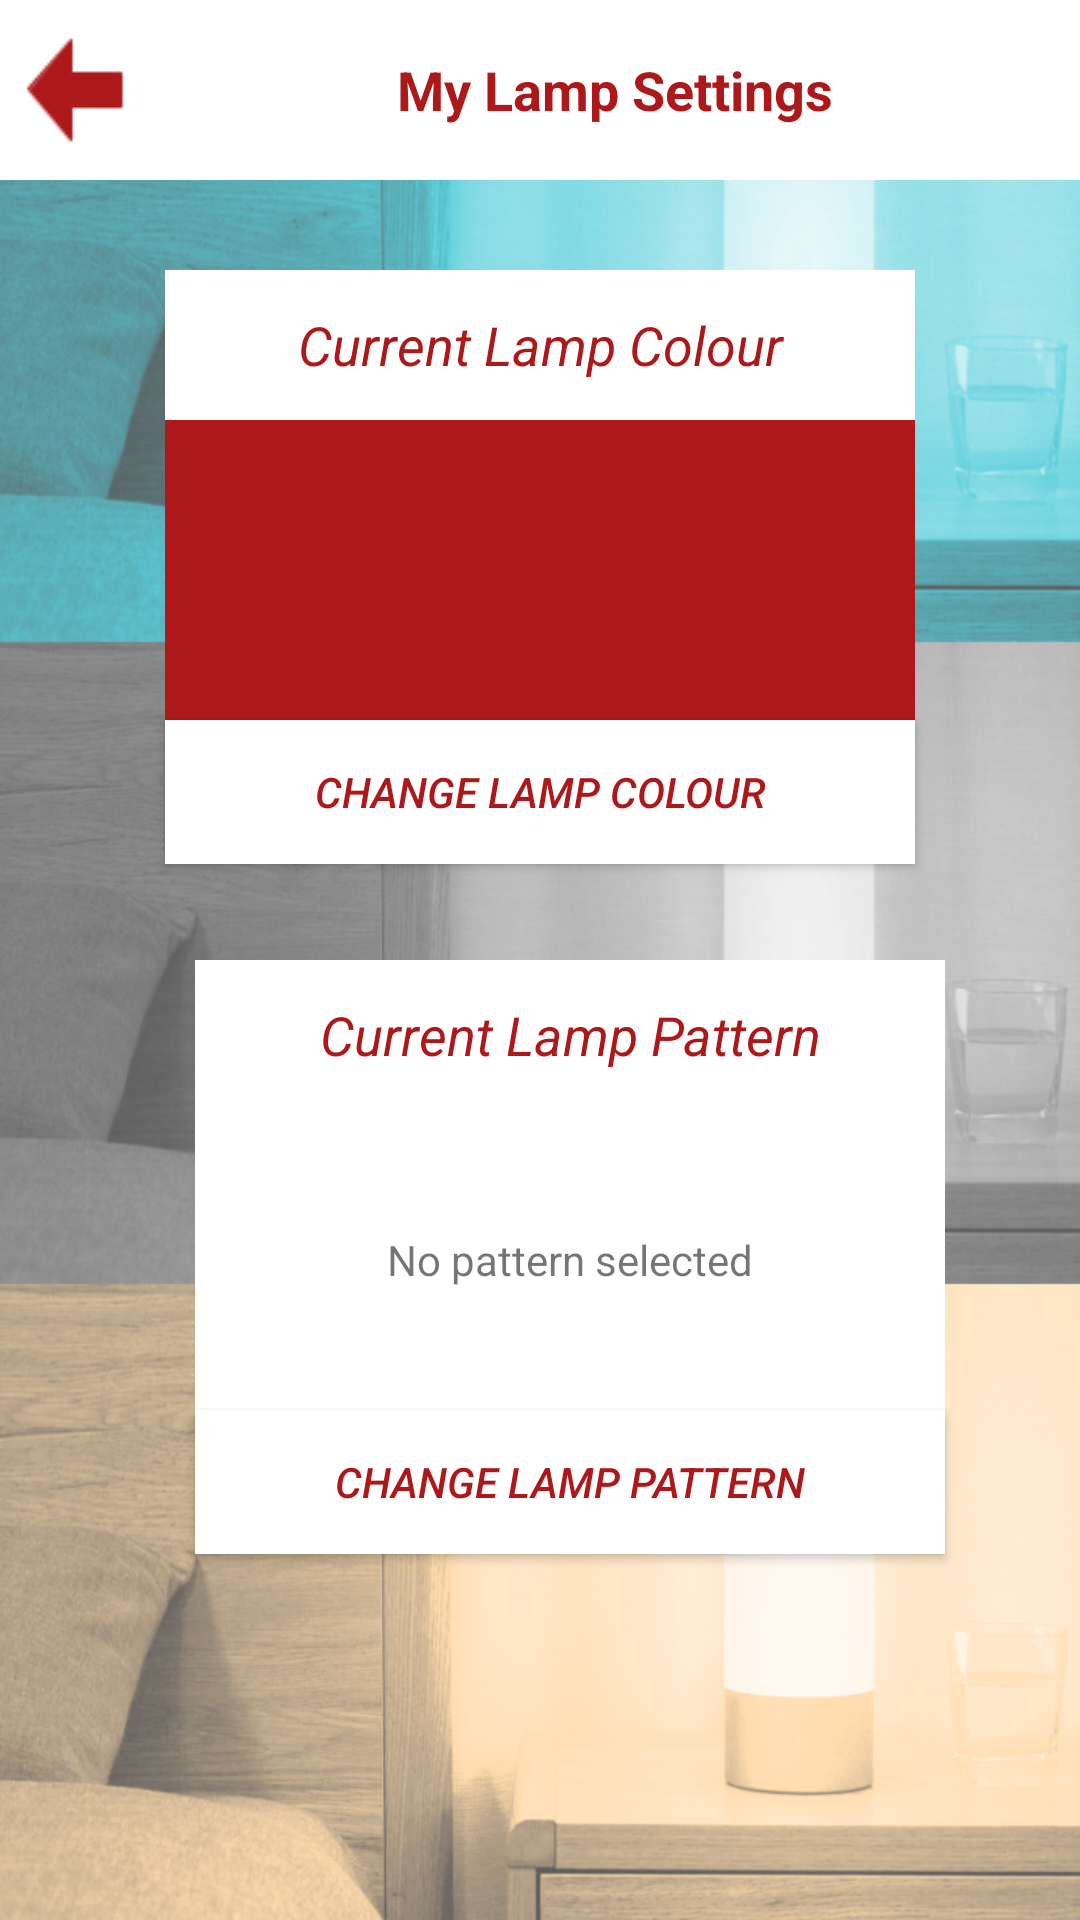

The Android layout XML behind this screen, and the referenced resources:
<!-- AndroidManifest.xml: application theme Theme.AppCompat.Light.NoActionBar -->
<!-- res/layout/activity_my_lamp_settings.xml -->
<?xml version="1.0" encoding="utf-8"?>
<android.support.constraint.ConstraintLayout xmlns:android="http://schemas.android.com/apk/res/android"
    xmlns:app="http://schemas.android.com/apk/res-auto"
    xmlns:tools="http://schemas.android.com/tools"
    android:layout_width="match_parent"
    android:layout_height="match_parent"
    android:background="@drawable/smallpolaris_bg"
    tools:context=".MyLampSettings"
    tools:layout_editor_absoluteY="25dp">

    <ImageButton
        android:id="@+id/BackFromMySettingsButton"
        android:layout_width="0dp"
        android:layout_height="60dp"
        android:background="@drawable/back"
        app:layout_constraintLeft_toLeftOf="parent"
        app:layout_constraintRight_toLeftOf="@id/myLampSettingsTitle"
        app:layout_constraintTop_toTopOf="parent" />

    <TextView
        android:id="@+id/myLampSettingsTitle"
        android:layout_width="310dp"
        android:layout_height="60dp"
        android:background="@color/colorPrimary"
        android:gravity="center"
        android:text="My Lamp Settings"
        android:textColor="@color/colorPrimaryDark"
        android:textSize="18sp"
        android:textStyle="bold"
        app:layout_constraintRight_toRightOf="parent"
        app:layout_constraintTop_toTopOf="parent" />

    <View
        android:id="@+id/MyColourDisplay"
        android:layout_width="250dp"
        android:layout_height="100dp"

        android:background="@color/colorPrimaryDark"
        app:layout_constraintLeft_toLeftOf="@id/CurrentLampColourHeading"
        app:layout_constraintTop_toBottomOf="@id/CurrentLampColourHeading" />

    <TextView
        android:id="@+id/MyPatternDisplay"
        android:layout_width="250dp"
        android:layout_height="100dp"
        android:background="@android:color/white"
        android:text="No pattern selected"
        android:gravity="center"
        app:layout_constraintStart_toStartOf="@+id/CurrentLampPatternHeading"
        app:layout_constraintTop_toBottomOf="@+id/CurrentLampPatternHeading" />



    <TextView
        android:id="@+id/CurrentLampColourHeading"
        android:layout_width="250dp"
        android:layout_height="50dp"
        android:layout_marginStart="65dp"
        android:layout_marginLeft="65dp"
        android:layout_marginTop="30dp"
        android:layout_marginEnd="65dp"
        android:layout_marginRight="65dp"
        android:background="@color/colorPrimary"
        android:gravity="center"
        android:text="Current Lamp Colour"
        android:textColor="@color/colorPrimaryDark"
        android:textSize="18sp"
        android:textStyle="italic"
        app:layout_constraintEnd_toEndOf="parent"
        app:layout_constraintStart_toStartOf="parent"
        app:layout_constraintTop_toBottomOf="@id/myLampSettingsTitle" />

    <TextView
        android:id="@+id/CurrentLampPatternHeading"
        android:layout_width="250dp"
        android:layout_height="50dp"
        android:layout_marginStart="65dp"

        android:layout_marginLeft="65dp"
        android:layout_marginTop="80dp"
        android:layout_marginEnd="65dp"
        android:layout_marginRight="65dp"
        android:background="@color/colorPrimary"
        android:gravity="center"
        android:text="Current Lamp Pattern"
        android:textColor="@color/colorPrimaryDark"
        android:textSize="18sp"
        android:textStyle="italic"
        app:layout_constraintEnd_toEndOf="parent"
        app:layout_constraintHorizontal_bias="0.0"
        app:layout_constraintStart_toStartOf="parent"
        app:layout_constraintTop_toBottomOf="@+id/MyColourDisplay" />

    <Button
        android:id="@+id/ChangeMyColourButton"
        android:layout_width="0dp"
        android:layout_height="wrap_content"
        android:background="@android:color/white"
        android:text="Change Lamp Colour"
        android:textColor="@color/colorPrimaryDark"
        android:textStyle="italic"
        app:layout_constraintLeft_toLeftOf="@id/CurrentLampColourHeading"
        app:layout_constraintRight_toRightOf="@id/CurrentLampColourHeading"
        app:layout_constraintTop_toBottomOf="@id/MyColourDisplay" />

    <Button
        android:id="@+id/ChangeMyPatternButton"
        android:layout_width="0dp"
        android:layout_height="wrap_content"
        android:background="@android:color/white"
        android:text="Change Lamp Pattern"
        android:textColor="@color/colorPrimaryDark"
        android:textStyle="italic"
        app:layout_constraintLeft_toLeftOf="@id/CurrentLampPatternHeading"
        app:layout_constraintRight_toRightOf="@id/CurrentLampPatternHeading"
        app:layout_constraintTop_toBottomOf="@id/MyPatternDisplay" />
</android.support.constraint.ConstraintLayout>
<!-- resources referenced by this layout -->
<resources>
  <color name="colorPrimary">#ffffff</color>
  <color name="colorPrimaryDark">#ad191a</color>
  <!-- drawable back: png bitmap (drawable-v24, 434 bytes) -->
  <!-- drawable smallpolaris_bg: png bitmap (drawable-v24, 873684 bytes) -->
</resources>
